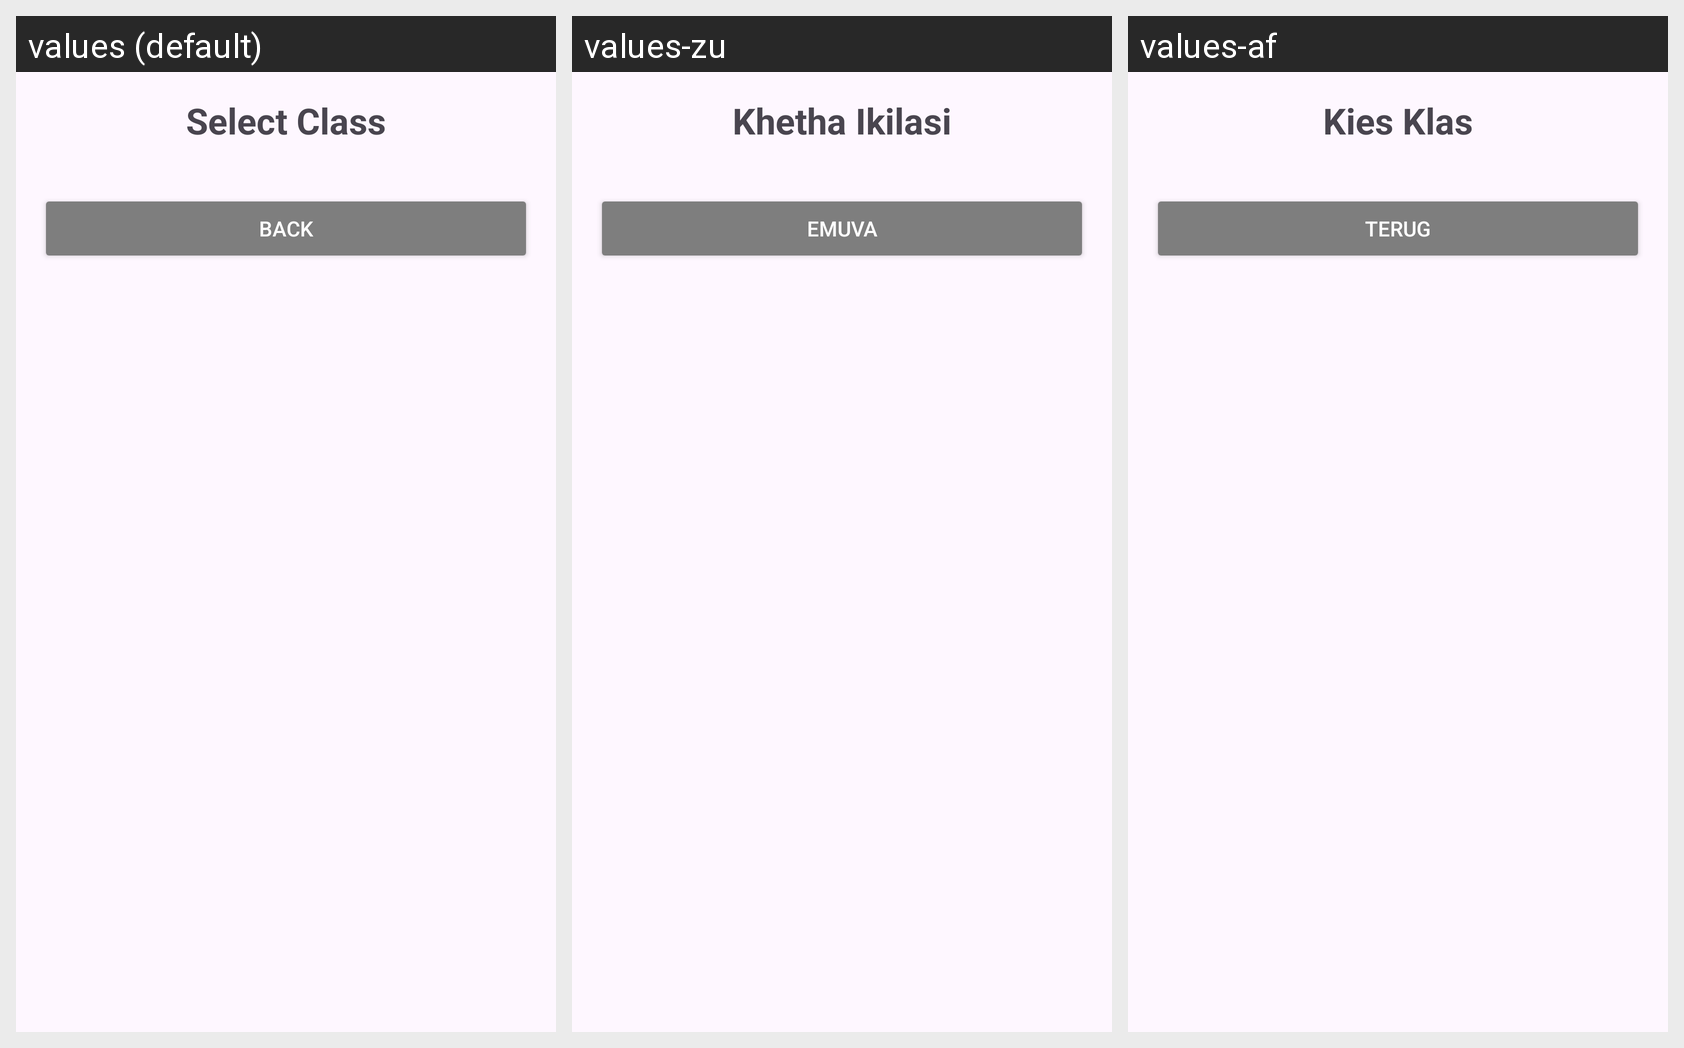

Here is an Android app screen in its default locale and in the app's own translations. Write out the translated-string differences for the strings that appear on this screen.
Android screen res/layout/activity_select_class.xml rendered under 3 locales, left to right: values (default), values-zu, values-af. Device: Nexus 5 (rendered at 1080×1920; each locale shown at half size, 540×960, under a caption strip naming it); theme Theme.SchoolSync.
Strings drawn on this screen, with the default value and each locale's value (text and hints the layout hard-codes, and strings that could not be matched under every locale, appear in the picture but are not listed):

select_class_title
  values: Select Class
  values-zu: Khetha Ikilasi
  values-af: Kies Klas

back_button_text
  values: Back
  values-zu: Emuva
  values-af: Terug
